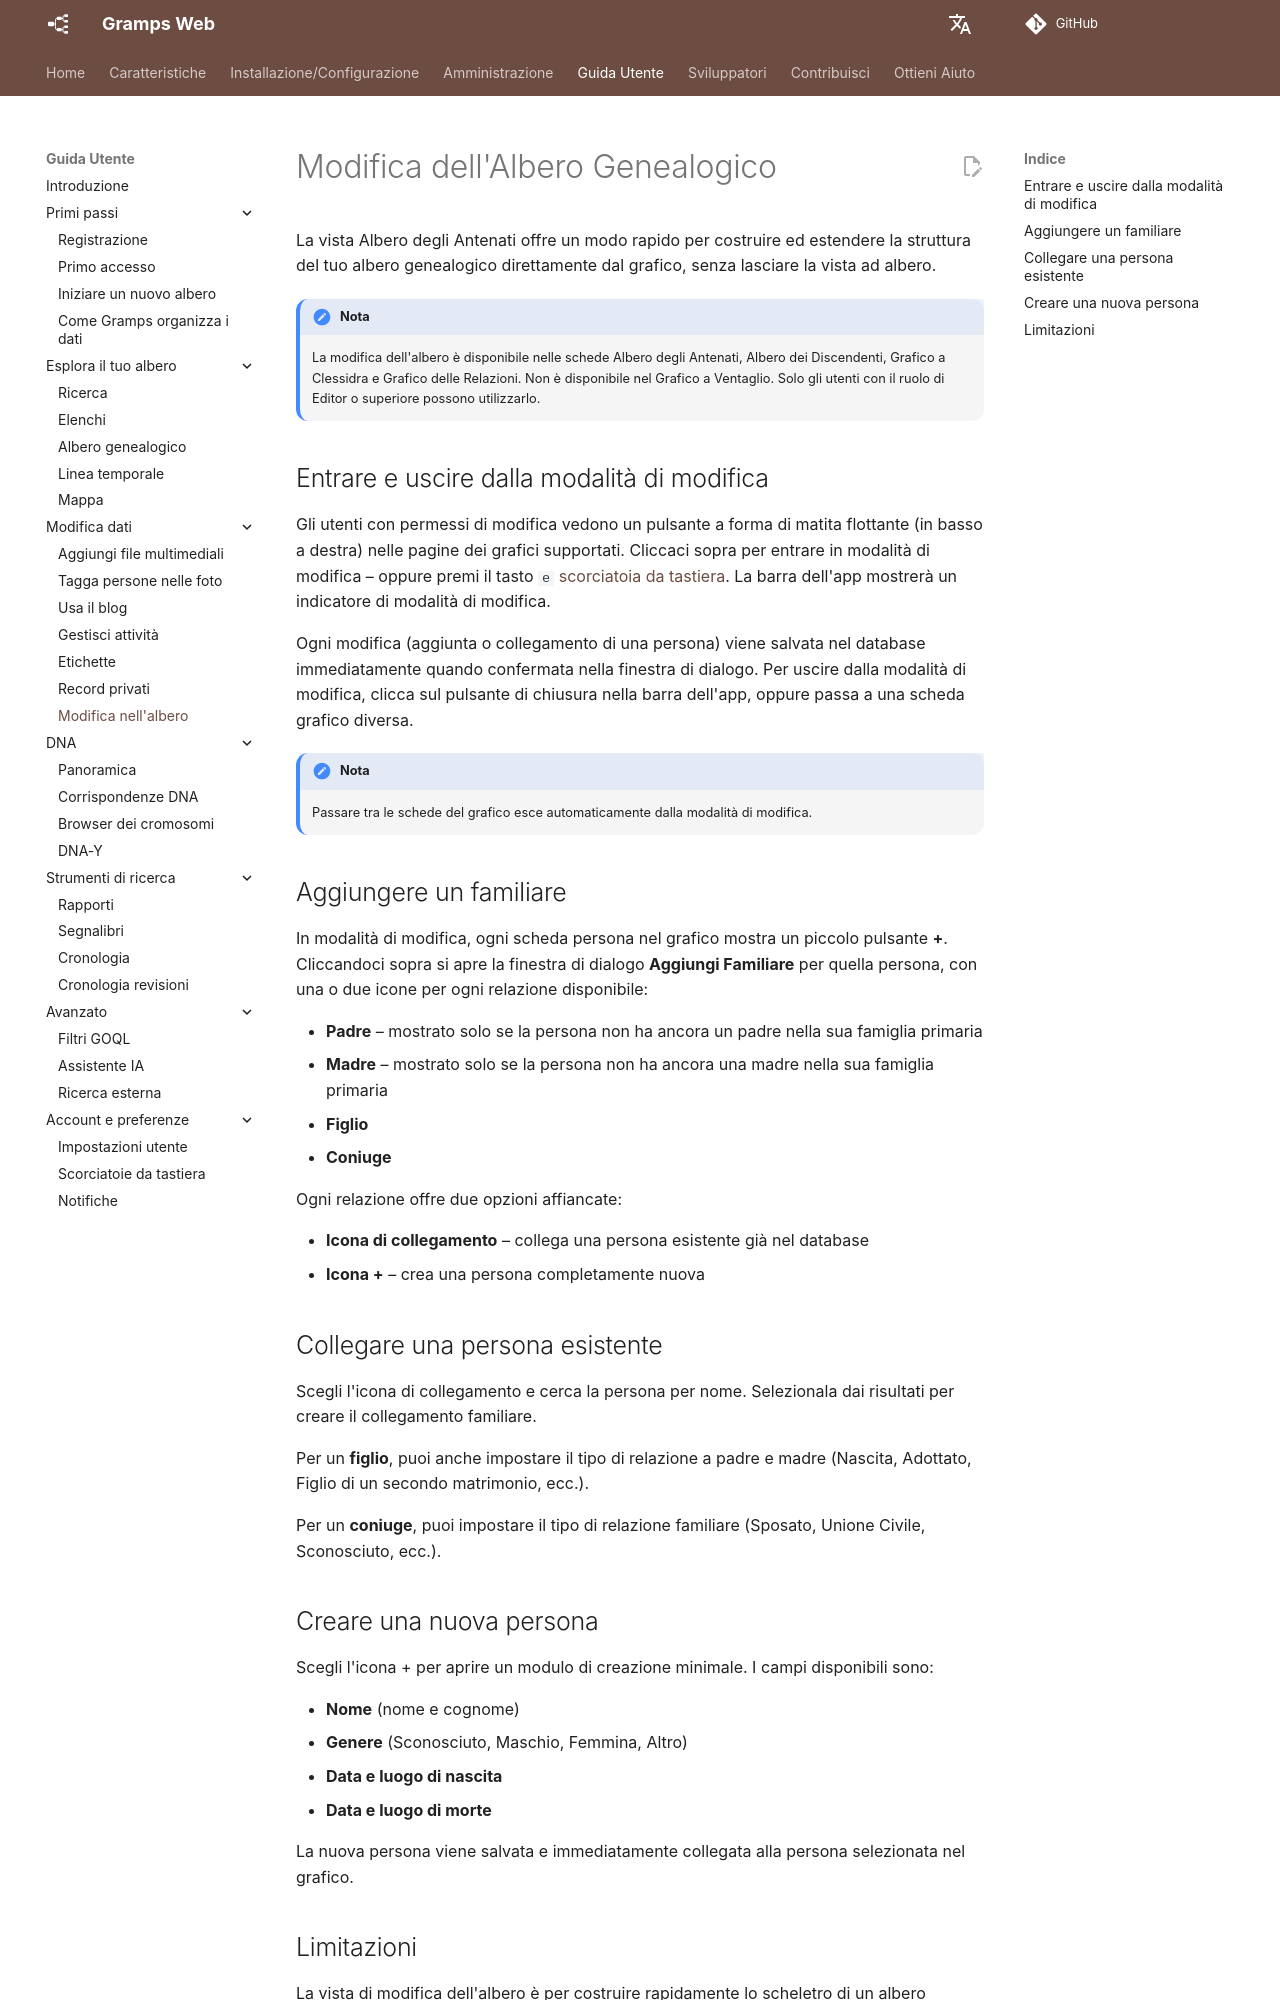

repository: gramps-project/gramps-web-docs · page: it/user-guide/tree-edit/index.html · generator: mkdocs

# Modifica dell'Albero Genealogico

La vista Albero degli Antenati offre un modo rapido per costruire ed estendere la struttura del tuo albero genealogico direttamente dal grafico, senza lasciare la vista ad albero.

!!! nota
    La modifica dell'albero è disponibile nelle schede Albero degli Antenati, Albero dei Discendenti, Grafico a Clessidra e Grafico delle Relazioni. Non è disponibile nel Grafico a Ventaglio. Solo gli utenti con il ruolo di Editor o superiore possono utilizzarlo.

## Entrare e uscire dalla modalità di modifica

Gli utenti con permessi di modifica vedono un pulsante a forma di matita flottante (in basso a destra) nelle pagine dei grafici supportati. Cliccaci sopra per entrare in modalità di modifica – oppure premi il tasto `e` [scorciatoia da tastiera](shortcuts.md). La barra dell'app mostrerà un indicatore di modalità di modifica.

Ogni modifica (aggiunta o collegamento di una persona) viene salvata nel database immediatamente quando confermata nella finestra di dialogo. Per uscire dalla modalità di modifica, clicca sul pulsante di chiusura nella barra dell'app, oppure passa a una scheda grafico diversa.

!!! nota
    Passare tra le schede del grafico esce automaticamente dalla modalità di modifica.

## Aggiungere un familiare

In modalità di modifica, ogni scheda persona nel grafico mostra un piccolo pulsante **+**. Cliccandoci sopra si apre la finestra di dialogo **Aggiungi Familiare** per quella persona, con una o due icone per ogni relazione disponibile:

- **Padre** – mostrato solo se la persona non ha ancora un padre nella sua famiglia primaria
- **Madre** – mostrato solo se la persona non ha ancora una madre nella sua famiglia primaria
- **Figlio**
- **Coniuge**

Ogni relazione offre due opzioni affiancate:

- **Icona di collegamento** – collega una persona esistente già nel database
- **Icona +** – crea una persona completamente nuova

## Collegare una persona esistente

Scegli l'icona di collegamento e cerca la persona per nome. Selezionala dai risultati per creare il collegamento familiare.

Per un **figlio**, puoi anche impostare il tipo di relazione a padre e madre (Nascita, Adottato, Figlio di un secondo matrimonio, ecc.).

Per un **coniuge**, puoi impostare il tipo di relazione familiare (Sposato, Unione Civile, Sconosciuto, ecc.).

## Creare una nuova persona

Scegli l'icona + per aprire un modulo di creazione minimale. I campi disponibili sono:

- **Nome** (nome e cognome)
- **Genere** (Sconosciuto, Maschio, Femmina, Altro)
- **Data e luogo di nascita**
- **Data e luogo di morte**

La nuova persona viene salvata e immediatamente collegata alla persona selezionata nel grafico.
